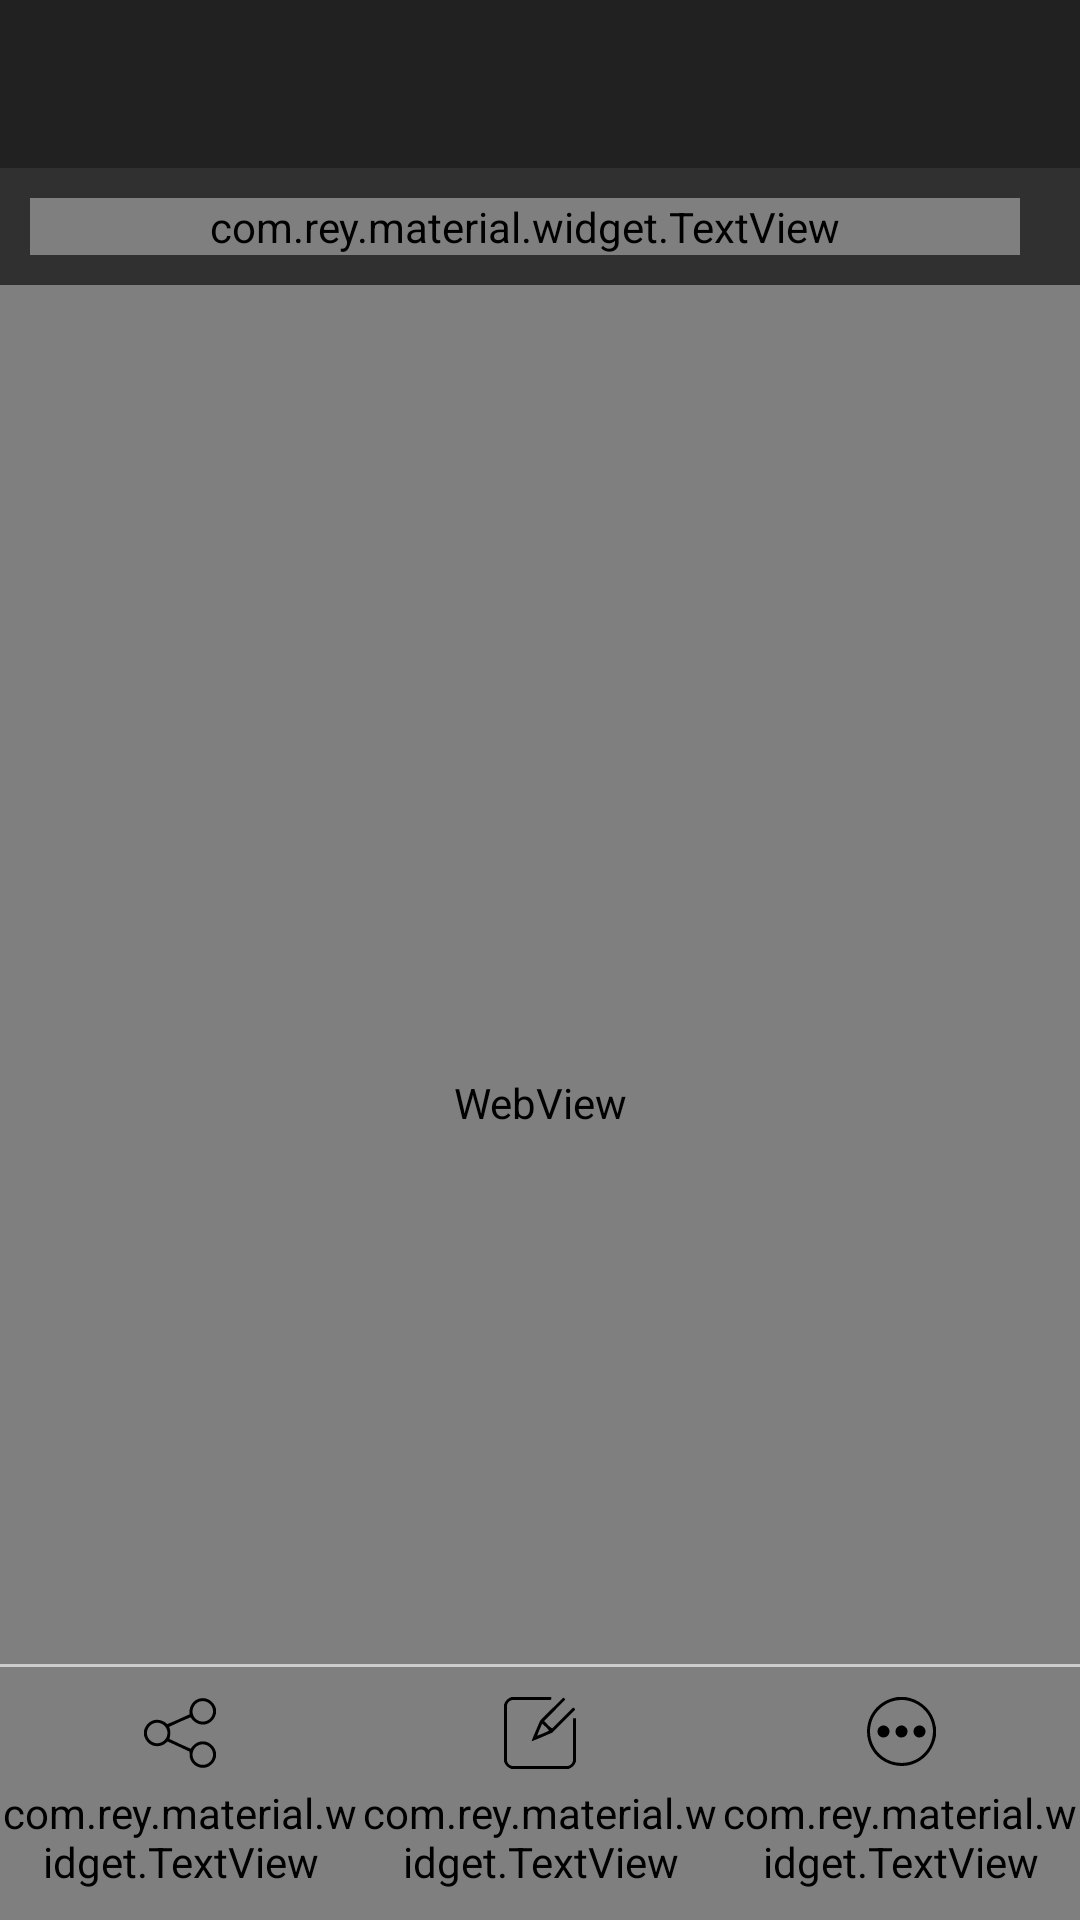

Android layout source for this screen:
<!-- AndroidManifest.xml: activity theme Theme.AppCompat.NoActionBar -->
<!-- res/layout/activity_read_note.xml -->
<?xml version="1.0" encoding="utf-8"?>
<RelativeLayout xmlns:android="http://schemas.android.com/apk/res/android"
    android:layout_width="match_parent"
    android:layout_height="match_parent"
    >
    <android.support.design.widget.AppBarLayout
        android:layout_width="match_parent"
        android:layout_height="wrap_content"
        android:id="@+id/appbar"
        >
        <android.support.v7.widget.Toolbar
            android:layout_width="match_parent"
            android:layout_height="wrap_content"
            android:background="?attr/colorPrimary"
            android:id="@+id/toolbar"
            style="@style/AlertDialog.AppCompat.Light">

        </android.support.v7.widget.Toolbar>
    </android.support.design.widget.AppBarLayout>
    <RelativeLayout
        android:layout_width="match_parent"
        android:layout_height="match_parent"
        android:layout_below="@+id/appbar"
        >
    <LinearLayout
        android:layout_width="match_parent"
        android:layout_height="wrap_content"
        android:layout_marginTop="10dp"
        android:layout_marginRight="20dp"
        android:layout_marginBottom="10dp"
        android:layout_marginLeft="10dp"
        android:id="@+id/zy_note_ll_title"
        >
        <com.rey.material.widget.TextView
            android:layout_width="match_parent"
            android:layout_height="wrap_content"
            android:id="@+id/note_title"
            android:text="测试笔记 测试笔记 测试笔记 测试笔记"
            />
       </LinearLayout>
        <WebView
            android:layout_width="match_parent"
            android:layout_height="match_parent"
            android:layout_below="@+id/zy_note_ll_title"
            android:id="@+id/note_content"
            >

        </WebView>
        <LinearLayout
            android:layout_width="match_parent"
            android:layout_height="wrap_content"
            android:orientation="vertical"
            android:layout_alignParentBottom="true"
            >
            <View
                android:layout_width="match_parent"
                android:layout_height="1dp"
                android:background="#FFCDCDCD"
                />
            <LinearLayout
                android:orientation="horizontal" android:layout_width="match_parent"
                android:layout_height="match_parent"
                android:paddingTop="10dp"
                android:paddingBottom="10dp"
                >

                <LinearLayout
                    android:layout_width="0dp"
                    android:layout_weight="1"
                    android:layout_height="wrap_content"
                    android:orientation="vertical"
                    android:id="@+id/ll_share"
                    >
                    <ImageView
                        android:layout_width="wrap_content"
                        android:layout_height="wrap_content"
                        android:src="@drawable/share"
                        android:layout_gravity="center_horizontal"
                        />
                    <com.rey.material.widget.TextView
                        android:layout_width="wrap_content"
                        android:layout_height="wrap_content"
                        android:text="@string/share"
                        android:textSize="16sp"
                        android:textColor="#FF090909"
                        android:layout_gravity="center_horizontal"
                        android:layout_marginTop="5dp"
                        />
                </LinearLayout>
                <LinearLayout
                    android:layout_width="0dp"
                    android:layout_weight="1"
                    android:layout_height="wrap_content"
                    android:orientation="vertical"
                    android:id="@+id/ll_edit"
                    >
                    <ImageView
                        android:layout_width="wrap_content"
                        android:layout_height="wrap_content"
                        android:src="@drawable/edit"
                        android:layout_gravity="center_horizontal"
                        />
                    <com.rey.material.widget.TextView
                        android:layout_width="wrap_content"
                        android:layout_height="wrap_content"
                        android:text="@string/edit"
                        android:textSize="16sp"
                        android:textColor="#FF090909"
                        android:layout_gravity="center_horizontal"
                        android:layout_marginTop="5dp"
                        />
                </LinearLayout>
                <LinearLayout
                    android:layout_width="0dp"
                    android:layout_weight="1"
                    android:layout_height="wrap_content"
                    android:orientation="vertical"
                    android:id="@+id/ll_more"
                    >
                    <ImageView
                        android:layout_width="wrap_content"
                        android:layout_height="wrap_content"
                        android:src="@drawable/more"
                        android:layout_gravity="center_horizontal"
                        />
                    <com.rey.material.widget.TextView
                        android:layout_width="wrap_content"
                        android:layout_height="wrap_content"
                        android:text="@string/more"
                        android:textSize="16sp"
                        android:textColor="#FF090909"
                        android:layout_gravity="center_horizontal"
                        android:layout_marginTop="5dp"
                        />
                </LinearLayout>

            </LinearLayout>
        </LinearLayout>
       </RelativeLayout>

</RelativeLayout>
<!-- resources referenced by this layout -->
<resources>
  <!-- drawable edit (drawable) -->
  <vector android:height="24dp" android:viewportHeight="128.0"
      android:viewportWidth="128.0" android:width="24dp" xmlns:android="http://schemas.android.com/apk/res/android">
      <path android:fillAlpha="1.00" android:fillColor="#000000" android:pathData="M13.38,0L84.04,0C84,1.7 83.98,3.4 83.83,5.09C61.23,5.69 38.58,5.13 15.97,5.36C9.97,5.34 4.9,11 5.32,16.94C5.37,48.64 5.29,80.34 5.36,112.04C5.32,117.65 10.36,122.69 15.97,122.64C47.67,122.7 79.36,122.62 111.06,122.68C117,123.14 122.68,118.02 122.64,112.04C122.73,88.02 122.58,64 122.71,39.99C121.85,36.48 125.94,37.94 128,37.71L128,114.61C125.96,120.94 120.93,125.95 114.61,128L13.39,128C7.07,125.96 2.01,120.95 0,114.61L0,13.4C1.99,7.06 7.03,1.98 13.38,0Z"/>
      <path android:fillAlpha="1.00" android:fillColor="#000000" android:pathData="M105.17,1.18C106.75,1.45 108.59,3.26 108.81,4.85C96.53,17.64 83.59,29.85 71.35,42.66C76.13,46.87 80.13,53.28 85.73,55.75C97.87,43.89 109.73,31.73 121.81,19.8C123.49,17.52 126.33,21 126.5,22.62C112.91,36.27 99.33,50 85.57,63.47C73.48,68.8 61.31,74.06 48.99,78.86C52.04,69.42 56.59,60.49 60.26,51.27C62.14,47.53 62.87,43.01 66.1,40.1C79.19,27.2 92.02,14.02 105.17,1.18M67.45,48.27C64.61,55.1 61.17,61.76 59.01,68.84C66.11,66.14 73.22,63.29 80.01,59.9C76.88,55.2 72.16,51.4 68.01,47.5L67.45,48.27Z"/>
  </vector>
  <!-- drawable more (drawable) -->
  <vector android:height="24dp" android:viewportHeight="128.0"
      android:viewportWidth="128.0" android:width="24dp" xmlns:android="http://schemas.android.com/apk/res/android">
      <path android:fillAlpha="1.00" android:fillColor="#000000" android:pathData="M59.33,0L73.68,0C95.9,3.25 116.45,18.38 124.11,39.88C126.11,44.5 126.43,49.63 128,54.32L128,68.66C124.71,89.24 111.57,108.63 92.07,117.08C64.89,130.29 29.18,119.13 14.16,92.97C1.29,72.23 2.72,43.87 17.62,24.53C27.45,11.01 43.18,2.83 59.33,0M64.32,5.46C39.31,5.95 16.47,25.53 11.85,50.05C7.23,70.95 16.16,93.96 33.53,106.4C53.78,121.84 84.64,120.67 103.44,103.4C120.59,89 127.09,63.63 119.4,42.65C111.75,20.01 88.23,3.95 64.32,5.46Z"/>
      <path android:fillAlpha="1.00" android:fillColor="#000000" android:pathData="M31.2,51.3C38.73,48.08 47.55,56.25 44.92,63.99C43.51,71.16 33.78,74.51 28.2,69.82C21.48,65.24 23.26,53.42 31.2,51.3Z"/>
      <path android:fillAlpha="1.00" android:fillColor="#000000" android:pathData="M63.2,51.29C70.74,48.09 79.53,56.24 76.91,63.98C75.46,71.46 65.09,74.64 59.62,69.36C53.52,64.5 55.56,53.35 63.2,51.29Z"/>
      <path android:fillAlpha="1.00" android:fillColor="#000000" android:pathData="M95.2,51.3C102.73,48.09 111.55,56.25 108.92,63.99C107.45,71.46 97.08,74.65 91.63,69.35C85.52,64.5 87.57,53.35 95.2,51.3Z"/>
  </vector>
</resources>
